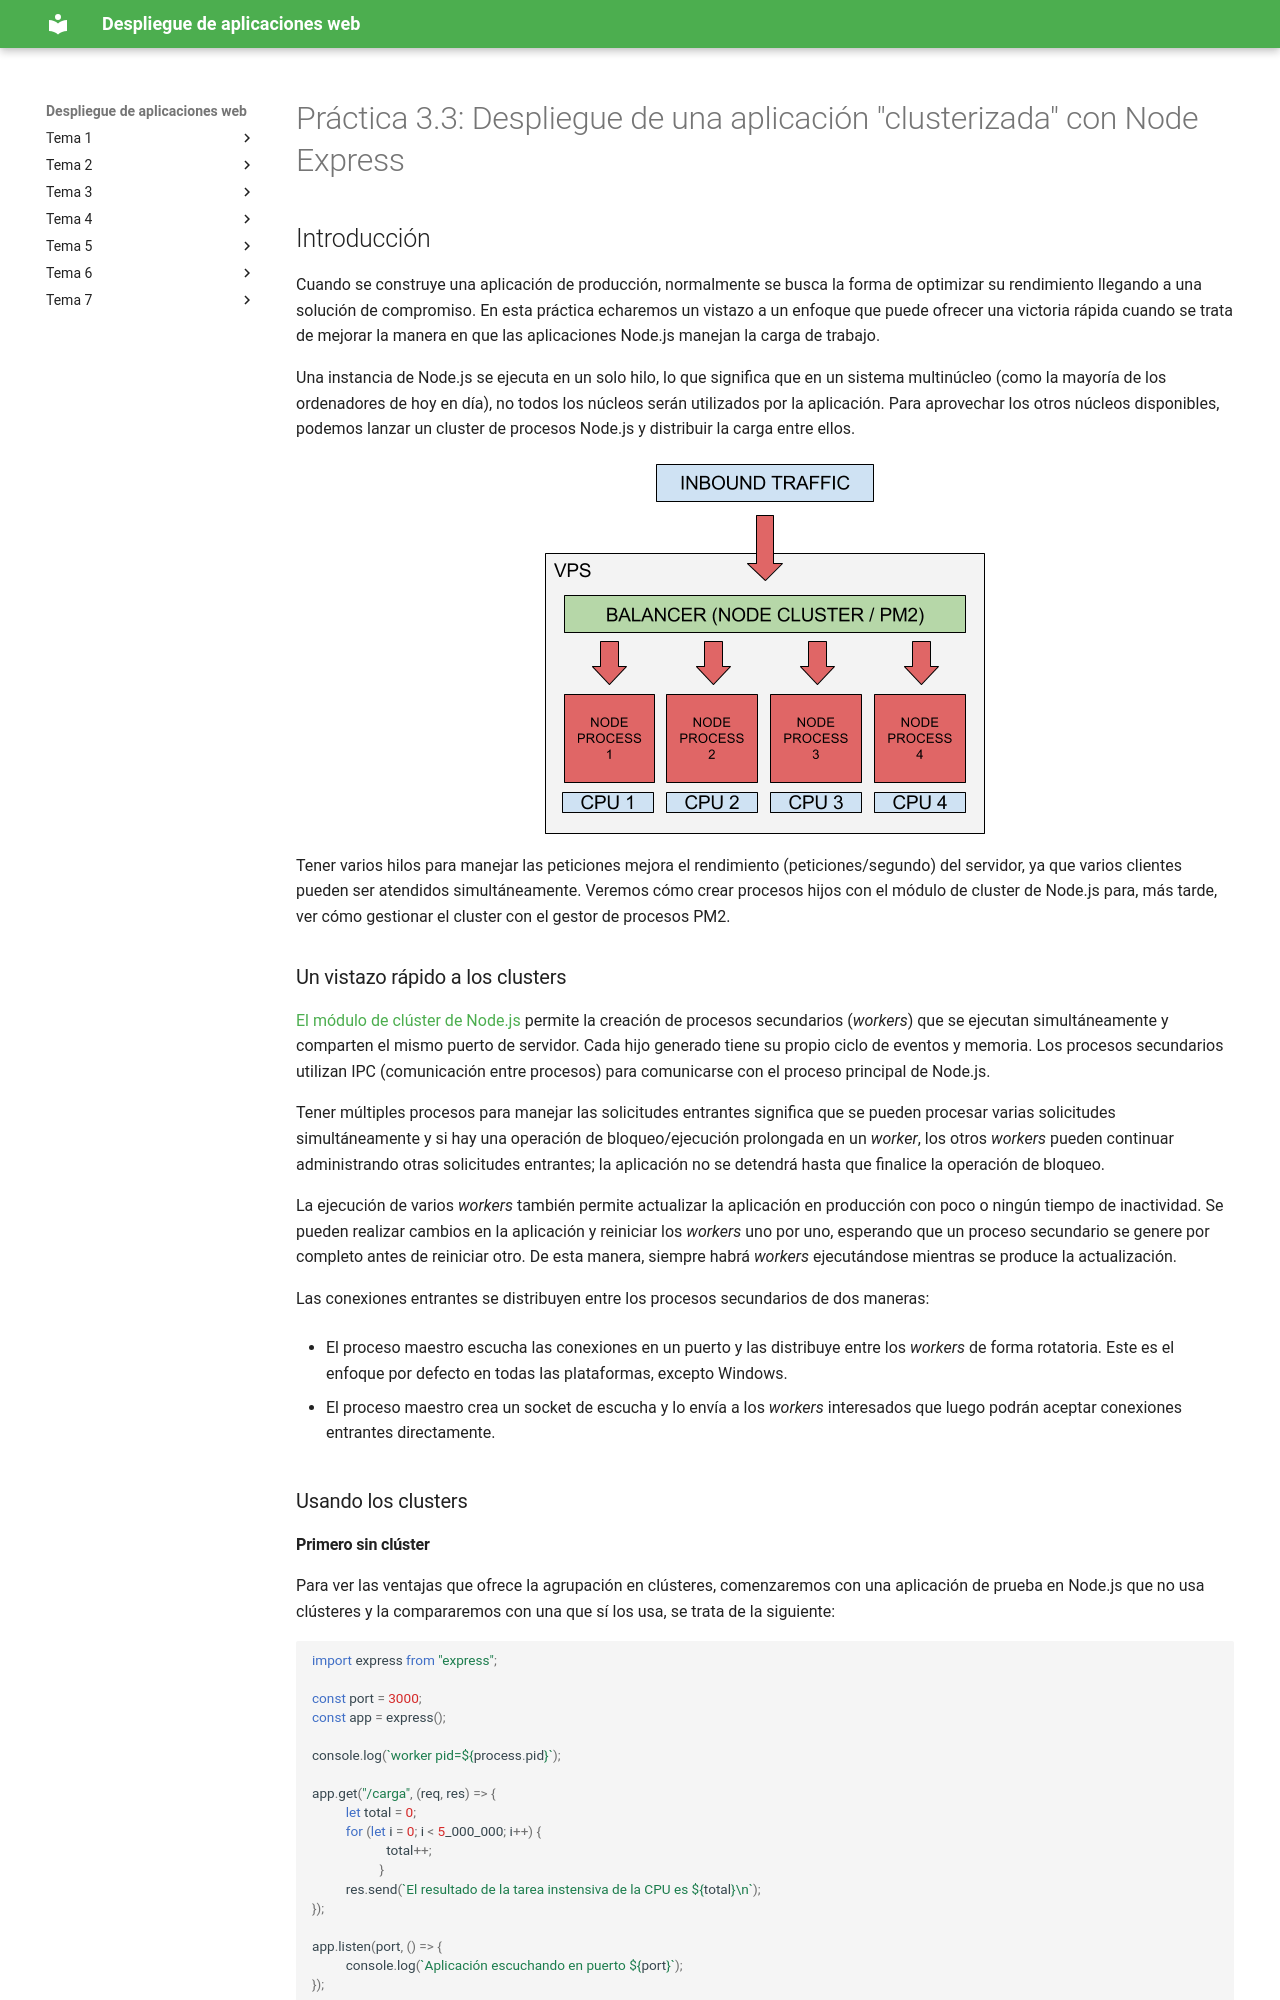

repository: raul-profesor/Despliegue · page: old.P3.3-Cluster/index.html · generator: mkdocs

---
title: 'Práctica 3.3 - Despliegue de una aplicación "clusterizada" con Node Express'
---

# Práctica 3.3: Despliegue de una aplicación "clusterizada" con Node Express

## Introducción

Cuando se construye una aplicación de producción, normalmente se busca la forma de optimizar su rendimiento llegando a una solución de compromiso. En esta práctica echaremos un vistazo a un enfoque que puede ofrecer una victoria rápida cuando se trata de mejorar la manera en que las aplicaciones Node.js manejan la carga de trabajo.

Una instancia de Node.js se ejecuta en un solo hilo, lo que significa que en un sistema multinúcleo (como la mayoría de los ordenadores de hoy en día), no todos los núcleos serán utilizados por la aplicación. Para aprovechar los otros núcleos disponibles, podemos lanzar un cluster de procesos Node.js y distribuir la carga entre ellos.

![](img/imagen_cluster.png)

Tener varios hilos para manejar las peticiones mejora el rendimiento (peticiones/segundo) del servidor, ya que varios clientes pueden ser atendidos simultáneamente. Veremos cómo crear procesos hijos con el módulo de cluster de Node.js para, más tarde, ver cómo gestionar el cluster con el gestor de procesos PM2.
